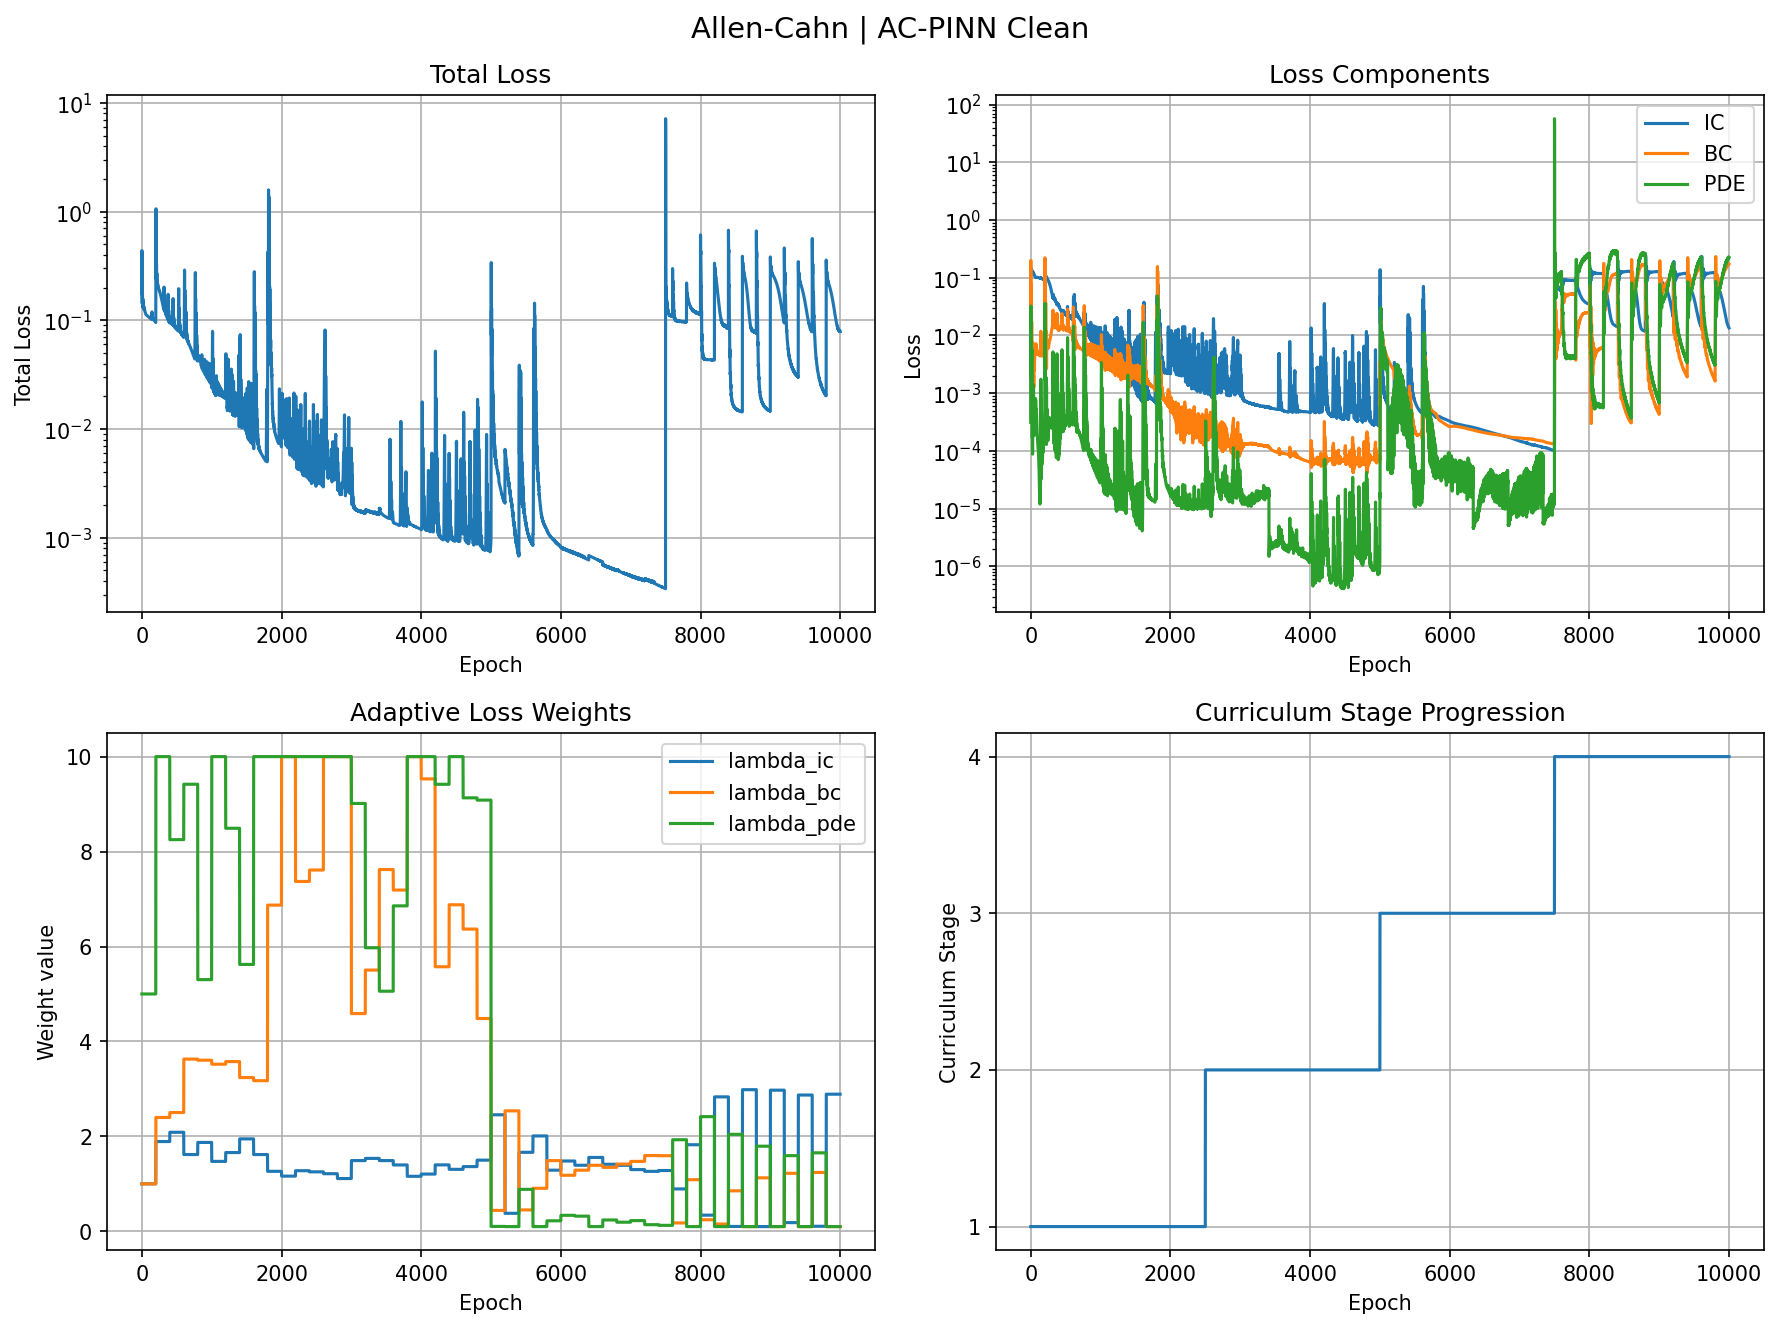

Source data for this figure (header and first rows):
epoch, total, ic, bc, pde, lambda_ic, lambda_bc, lambda_pde, stage
0, 0.1476, 0.1373, 0.008799, 0.0003109, 1.0, 1.0, 5.0, 0
1, 0.4381, 0.1356, 0.1992, 0.02067, 1.0, 1.0, 5.0, 0
2, 0.3444, 0.1186, 0.06415, 0.03232, 1.0, 1.0, 5.0, 0
3, 0.177, 0.1183, 0.0153, 0.008679, 1.0, 1.0, 5.0, 0
4, 0.1827, 0.1251, 0.04478, 0.00255, 1.0, 1.0, 5.0, 0
5, 0.258, 0.1368, 0.07674, 0.008898, 1.0, 1.0, 5.0, 0
6, 0.2106, 0.1392, 0.0452, 0.005258, 1.0, 1.0, 5.0, 0
7, 0.1744, 0.1417, 0.02312, 0.001917, 1.0, 1.0, 5.0, 0
8, 0.1844, 0.1445, 0.0237, 0.003225, 1.0, 1.0, 5.0, 0
9, 0.1764, 0.1422, 0.01789, 0.003262, 1.0, 1.0, 5.0, 0
10, 0.1468, 0.1358, 0.005224, 0.001146, 1.0, 1.0, 5.0, 0
11, 0.1339, 0.1299, 0.002323, 0.0003407, 1.0, 1.0, 5.0, 0
12, 0.1458, 0.1259, 0.01084, 0.001825, 1.0, 1.0, 5.0, 0
13, 0.1583, 0.1222, 0.01752, 0.003707, 1.0, 1.0, 5.0, 0
14, 0.1562, 0.1182, 0.01466, 0.004678, 1.0, 1.0, 5.0, 0
15, 0.1479, 0.1149, 0.00731, 0.005129, 1.0, 1.0, 5.0, 0
16, 0.1446, 0.1138, 0.002862, 0.005594, 1.0, 1.0, 5.0, 0
17, 0.1461, 0.1149, 0.002608, 0.005711, 1.0, 1.0, 5.0, 0
18, 0.145, 0.1175, 0.003302, 0.004854, 1.0, 1.0, 5.0, 0
19, 0.1388, 0.1207, 0.002579, 0.00312, 1.0, 1.0, 5.0, 0
20, 0.1319, 0.1242, 0.001029, 0.001343, 1.0, 1.0, 5.0, 0
21, 0.1295, 0.1276, 0.0003369, 0.00032, 1.0, 1.0, 5.0, 0
22, 0.1322, 0.1304, 0.001015, 0.0001687, 1.0, 1.0, 5.0, 0
23, 0.1357, 0.1316, 0.002172, 0.0003773, 1.0, 1.0, 5.0, 0
24, 0.1362, 0.1311, 0.002965, 0.0004186, 1.0, 1.0, 5.0, 0
25, 0.134, 0.1292, 0.003643, 0.0002277, 1.0, 1.0, 5.0, 0
26, 0.1322, 0.1269, 0.0049, 8.803206583252177e-05, 1.0, 1.0, 5.0, 0
27, 0.1324, 0.1248, 0.006604, 0.0001994, 1.0, 1.0, 5.0, 0
28, 0.1334, 0.1235, 0.007613, 0.000466, 1.0, 1.0, 5.0, 0
29, 0.1331, 0.1229, 0.006898, 0.0006471, 1.0, 1.0, 5.0, 0
30, 0.1308, 0.1231, 0.004649, 0.0006121, 1.0, 1.0, 5.0, 0
31, 0.128, 0.1237, 0.00217, 0.0004391, 1.0, 1.0, 5.0, 0
32, 0.1267, 0.1244, 0.0007799, 0.0003039, 1.0, 1.0, 5.0, 0
33, 0.1272, 0.1249, 0.0007852, 0.0003022, 1.0, 1.0, 5.0, 0
34, 0.1281, 0.1246, 0.001443, 0.0003982, 1.0, 1.0, 5.0, 0
35, 0.1279, 0.1235, 0.001835, 0.0005288, 1.0, 1.0, 5.0, 0
36, 0.1268, 0.1216, 0.001704, 0.0006985, 1.0, 1.0, 5.0, 0
37, 0.1257, 0.1195, 0.001461, 0.0009433, 1.0, 1.0, 5.0, 0
38, 0.1253, 0.1177, 0.00153, 0.001225, 1.0, 1.0, 5.0, 0
39, 0.1253, 0.1164, 0.001869, 0.001405, 1.0, 1.0, 5.0, 0
40, 0.1248, 0.116, 0.002094, 0.001348, 1.0, 1.0, 5.0, 0
41, 0.1235, 0.1163, 0.001962, 0.001054, 1.0, 1.0, 5.0, 0
42, 0.122, 0.117, 0.001605, 0.0006733, 1.0, 1.0, 5.0, 0
43, 0.1211, 0.1178, 0.001325, 0.0003869, 1.0, 1.0, 5.0, 0
44, 0.1209, 0.1183, 0.001268, 0.0002641, 1.0, 1.0, 5.0, 0
45, 0.1207, 0.1181, 0.001444, 0.0002388, 1.0, 1.0, 5.0, 0
46, 0.1201, 0.117, 0.001959, 0.0002195, 1.0, 1.0, 5.0, 0
47, 0.1194, 0.1155, 0.002941, 0.0001894, 1.0, 1.0, 5.0, 0
48, 0.1189, 0.1139, 0.004108, 0.0001837, 1.0, 1.0, 5.0, 0
49, 0.1185, 0.1127, 0.00473, 0.0002156, 1.0, 1.0, 5.0, 0
50, 0.1176, 0.1119, 0.004352, 0.0002697, 1.0, 1.0, 5.0, 0
51, 0.1165, 0.1115, 0.003373, 0.0003408, 1.0, 1.0, 5.0, 0
52, 0.1159, 0.1111, 0.002616, 0.0004335, 1.0, 1.0, 5.0, 0
53, 0.1155, 0.1104, 0.002468, 0.0005291, 1.0, 1.0, 5.0, 0
54, 0.115, 0.1092, 0.002767, 0.0006005, 1.0, 1.0, 5.0, 0
55, 0.1144, 0.1078, 0.003347, 0.0006551, 1.0, 1.0, 5.0, 0
56, 0.1141, 0.1064, 0.004149, 0.0007087, 1.0, 1.0, 5.0, 0
57, 0.1139, 0.1054, 0.004867, 0.0007369, 1.0, 1.0, 5.0, 0
58, 0.1135, 0.1048, 0.005095, 0.0007176, 1.0, 1.0, 5.0, 0
59, 0.1129, 0.1046, 0.004859, 0.0006944, 1.0, 1.0, 5.0, 0
... 9,940 more rows
